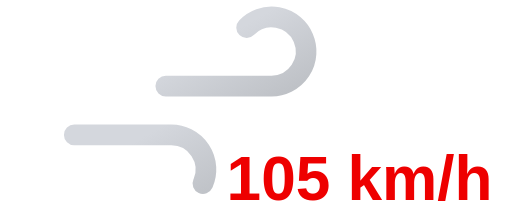
t = 0.00 s
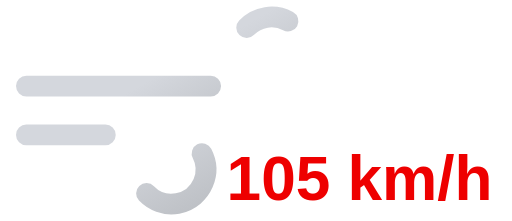
t = 0.35 s
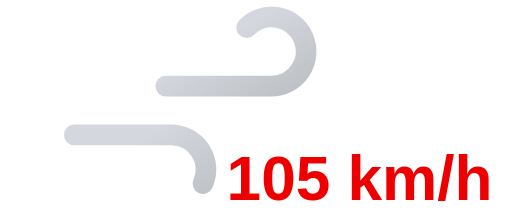
t = 0.70 s
t = 1.05 s: frame unchanged from t = 0.35 s, image omitted

The animated SVG that drew these frames (rendered in a browser with its animation timeline set to each time). Animation: 2 SMIL elements (animate=2); one cycle of 1.40 s, repeats indefinitely.

<svg xmlns="http://www.w3.org/2000/svg" xmlns:xlink="http://www.w3.org/1999/xlink" viewBox="8 16 74 32">
	<defs>
		<linearGradient id="a" x1="27.56" y1="17.64" x2="38.27" y2="36.19" gradientUnits="userSpaceOnUse">
			<stop offset="0" stop-color="#d4d7dd"/>
			<stop offset="0.45" stop-color="#d4d7dd"/>
			<stop offset="1" stop-color="#bec1c6"/>
		</linearGradient>
		<linearGradient id="b" x1="19.96" y1="29.03" x2="31.37" y2="48.8" xlink:href="#a"/>
	</defs>
	<path d="M43.64,20a5,5,0,1,1,3.61,8.46H11.75" fill="none" stroke-dasharray="35 22" stroke-linecap="round" stroke-miterlimit="10" stroke-width="3" stroke="url(#a)">
		<animate attributeName="stroke-dashoffset" values="-57; 57" dur="1.4s" repeatCount="indefinite"/>
	</path>
	<path d="M29.14,44a5,5,0,1,0,3.61-8.46h-21" fill="none" stroke-dasharray="24 15" stroke-linecap="round" stroke-miterlimit="10" stroke-width="3" stroke="url(#b)">
		<animate attributeName="stroke-dashoffset" values="-39; 39" dur="1.4s" begin="-.525s" repeatCount="indefinite"/>
	</path>
	<path fill="#374151"/>
	<text x="60" y="45" font-family="Arial, sans-serif" font-size="9" font-weight="bold" fill="#ee0000" text-anchor="middle">105 km/h</text>
</svg>
